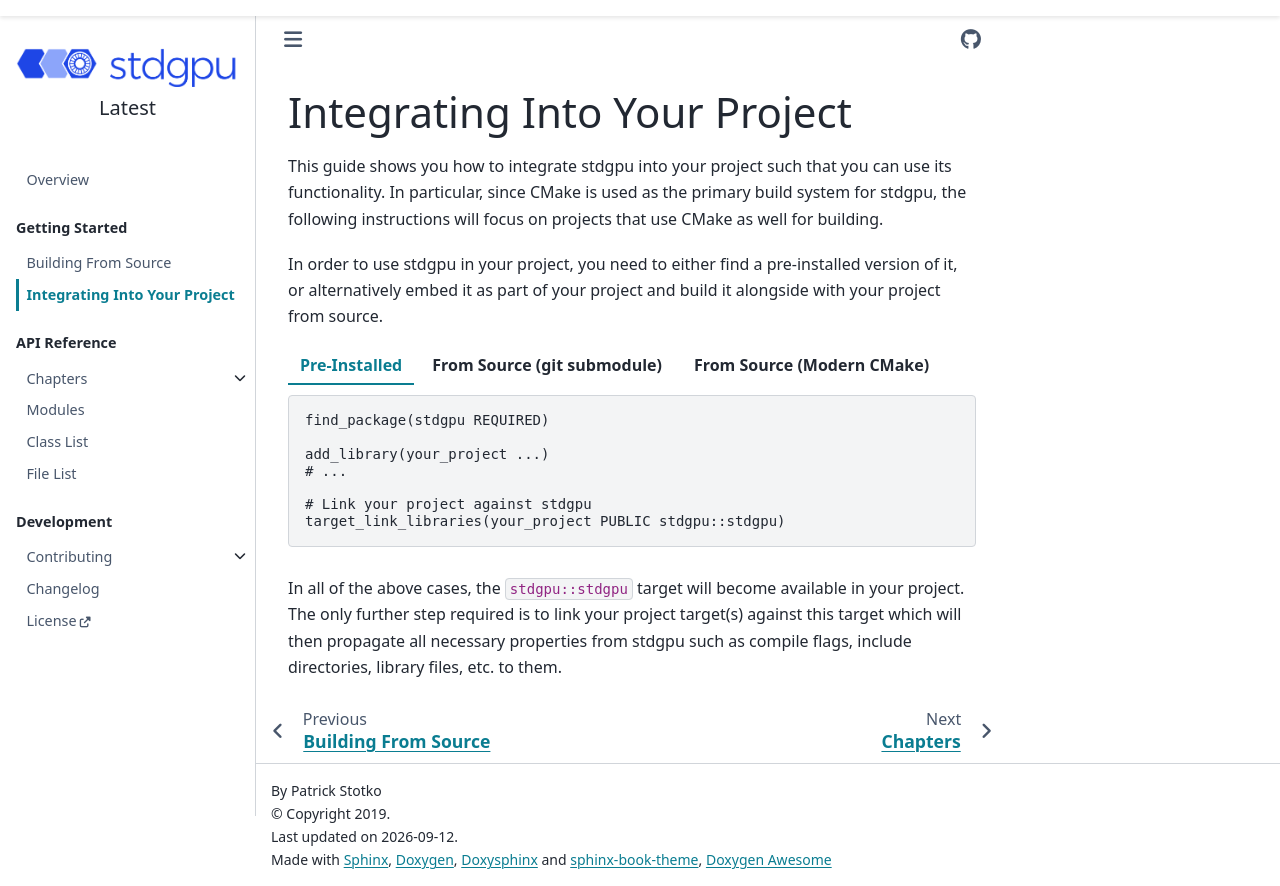

repository: stotko/stdgpu · page: getting_started/integrating_into_your_project.html · generator: sphinx

# Integrating Into Your Project

This guide shows you how to integrate stdgpu into your project such that you can use its functionality. In particular, since CMake is used as the primary build system for stdgpu, the following instructions will focus on projects that use CMake as well for building.


In order to use stdgpu in your project, you need to either find a pre-installed version of it, or alternatively embed it as part of your project and build it alongside with your project from source.


:::::{tab-set}

::::{tab-item} Pre-Installed

```cmake
find_package(stdgpu REQUIRED)

add_library(your_project ...)
# ...

# Link your project against stdgpu
target_link_libraries(your_project PUBLIC stdgpu::stdgpu)
```

::::

::::{tab-item} From Source (git submodule)

```cmake
# Exclude unneeded parts from the build
set(STDGPU_BUILD_EXAMPLES OFF CACHE INTERNAL "")
set(STDGPU_BUILD_BENCHMARKS OFF CACHE INTERNAL "")
set(STDGPU_BUILD_TESTS OFF CACHE INTERNAL "")

add_subdirectory(stdgpu)

add_library(your_project ...)
# ...

# Link your project against stdgpu
target_link_libraries(your_project PUBLIC stdgpu::stdgpu)
```

:::{note}
Make sure that all dependencies listed in the [](building_from_source.md#prerequisites) are installed to build stdgpu within your project.
:::

:::{seealso}
A complete list of options to control the build of stdgpu within your project can be found in [](building_from_source.md#configuration-options).
:::

::::

::::{tab-item} From Source (Modern CMake)

```cmake
include(FetchContent)

FetchContent_Declare(
    stdgpu
    GIT_REPOSITORY https://github.com/stotko/stdgpu.git
    GIT_TAG        master
)

# Exclude unneeded parts from the build
set(STDGPU_BUILD_EXAMPLES OFF CACHE INTERNAL "")
set(STDGPU_BUILD_BENCHMARKS OFF CACHE INTERNAL "")
set(STDGPU_BUILD_TESTS OFF CACHE INTERNAL "")

FetchContent_MakeAvailable(stdgpu)

add_library(your_project ...)
# ...

# Link your project against stdgpu
target_link_libraries(your_project PUBLIC stdgpu::stdgpu)
```

:::{note}
Make sure that all dependencies listed in the [](building_from_source.md#prerequisites) are installed to build stdgpu within your project.
:::

:::{seealso}
A complete list of options to control the build of stdgpu within your project can be found in [](building_from_source.md#configuration-options).
:::

::::

:::::


In all of the above cases, the `stdgpu::stdgpu` target will become available in your project. The only further step required is to link your project target(s) against this target which will then propagate all necessary properties from stdgpu such as compile flags, include directories, library files, etc. to them.
